pico-8 play session: hold → + tap 🅾, after a click and taps of 🅾, ❎, 🅾+❎, 🅾 in the second before t = 0

[t = 1 s] hold → ~1s, tap 🅾 ~2×
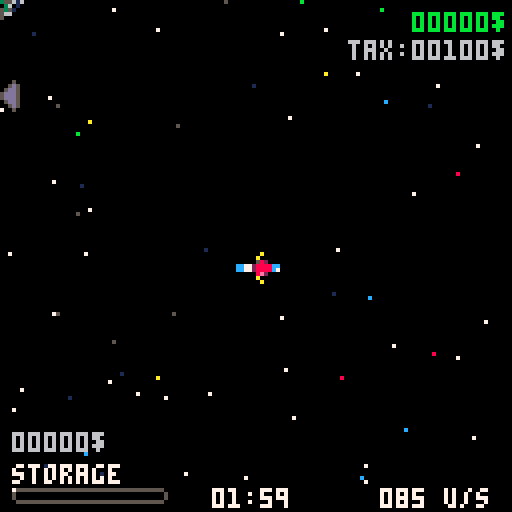
[t = 2 s] hold → ~2s, tap 🅾 ~4×
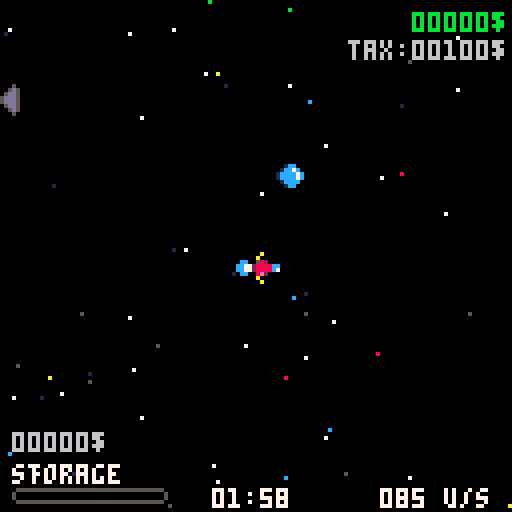
[t = 4 s] hold → ~4s, tap 🅾 ~7×
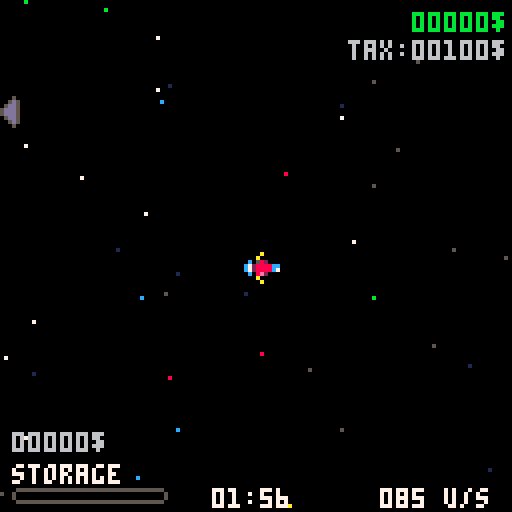
[t = 6 s] hold → ~6s, tap 🅾 ~10×
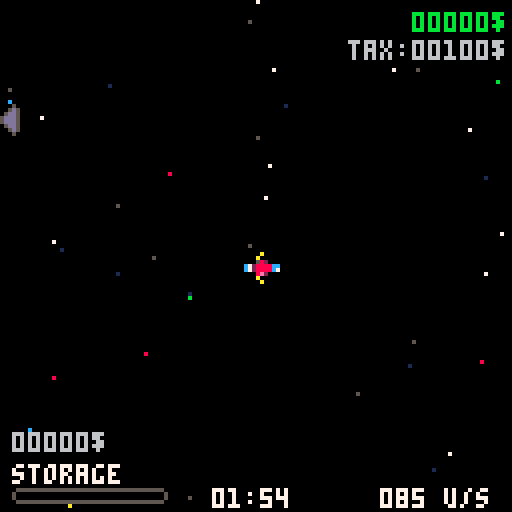

pico-8 cartridge
version 42
__lua__
//init
 
function _init()
 //init objects
 iply()
 ispace()
 iscraps()
 //tmp stuff
-- highscrapvlu=scraps[1]
-- highscraptier=scraps[2]
 
 //tick counter
	t=0
	
	//stars and scraps base speed 
	basespdcf=0.04

 //stage info
 stage=1
 fadeinit=true
 fadedir="left"
 imptax=100
 
 //gameinfo
 gmstate="init"
 initanim=false
 
end

function iply()
 ply={
		x=63*63, 
		y=63*31,
		inispd=0.2,
		spd=0.2,
		money=0,
		maxmoney=0,
		taxpaid=0,
		mnmade=0,
		maxstorage=5,
		storage=0,
		storagevlu=0,
		onturbo=false,
		spr=1,
		mvm=false,
		tempcore=0
	}
	
	//tempcore
	maxtempcore=6
	
	//no upgrade
	noeng={
		typ=0,
	 name="basic",
	 clr=7,
		turbo=0,
		accdly=1
	}
	
	//tier 1 upgrade
	quantumeng={
	 typ=1,
	 name="quantum",
	 clr=11,
	 turbo=0.5,
	 accdly=120,
	 uplyanim={13,29,45,61,14,30},
	 lplyanim={46,62,15,31,47,63},
	 ulplyanim={112,113,114,115,116,117},
	 dlplyanim={118,119,120,121,122,123}
	}
	
	//tier 2 upgrade
	lseng={
		typ=2,
		name="lightspeed",
	 clr=8,
		turbo=0.75,
		accdly=90,
		uplyanim={80,81,82,83,84,85},
	 lplyanim={86,87,88,89,90,91},
	 ulplyanim={96,97,98,99,100,101},
	 dlplyanim={102,103,104,105,106,107}
	}
	
	//tier 3 upgrade
	ftleng={
	 typ=3,
	 name="ftl",
	 clr=10,
	 turbo=1,
	 accdly=60,
	 uplyanim={13,81,19,61,84,22},
	 lplyanim={46,87,25,31,90,28},
	 ulplyanim={112,97,35,115,100,38},
	 dlplyanim={118,103,41,121,106,44}
	}
	
 engine=noeng
	
	uplyanim={17,18,19,20,21,22}
	lplyanim={23,24,25,26,27,28}
	ulplyanim={33,34,35,36,37,38}
	dlplyanim={39,40,41,42,43,44}
	
	plyanim={
	 x=ply.x,
	 y=ply.y+8,
	 spr=uplyanim,
	 xflip=false,
	 yflip=false,
	 shockwave=false,
	}
	
	shockwaves={}
	explosions={}
	shockwaveclr={8,10,11,12,14}
	
	//turbo shakecam
	shakedly=100
	shaketimer=0
	shakestrength=2
	
	camxoffset=0
	camyoffset=0
	
	//ship deceleration
	dcldly=60
	dclpercentage=0.09
	dcltimer=0
	
	//fictional pos
	xpos=ply.x
	ypos=ply.y
	
	//deny scrap pickup
	denydly=40
	denytimer=denydly
	denyclr={8,8,8,8,8}
	
	//money blink timer
	mnblinkdly=100
	mnblinktimer=0
	stvlublinkdly=100
	stvlublinktimer=0
	
 music(0)
end

function ispace()
 stars={}
 planets={}
 
 //space station
 station={
  x=ply.x-127+rnd(4000)-2000,
 	y=ply.y-127+rnd(4000)-2000,
 	spr=136,
 	spd=5,
 	rate=0
 }
 
 wypt={
  x=ply.x-5,
  y=ply.y-5,
		exs=false,
	 spr=57 
 }
 
 //planet
 for i=0,2 do
  xflip=rnd(2)-1
  yflip=rnd(2)-1
  xflip=(xflip>0) and true or false
  yflip=(yflip>0) and true or false
 	planet={
 	 x=ply.x-127+rnd(2000)-1000,
 	 y=ply.y-127+rnd(2000)-1000,
 	 xflip=xflip,
 	 yflip=yflip,
 		spr=76+i*64,
 		spd=5,
 		rate=1+flr(rnd(25))
 	}
 	add(planets,planet)
 end
 
 //stars
	for i=0,100 do
		star={
		 x=ply.x-127+rnd(255),
		 y=ply.y-127+rnd(255),
		 spd=2.6,
		 clr=7,
	 }
	 add(stars,star)
	end
	for i=0,75 do
		star={
		 x=ply.x-127+rnd(255),
		 y=ply.y-127+rnd(255),
		 spd=10,
		 clr=5,
	 }
	 add(stars,star)
	end
	for i=0,50 do
		star={
		 x=ply.x-127+rnd(255),
		 y=ply.y-127+rnd(255),
		 spd=0.5,
		 clr=1,
	 }
	 add(stars,star)
	end
	for i=0,5 do
		star={
		 x=ply.x-127+rnd(255),
		 y=ply.y-127+rnd(255),
		 spd=1,
		 clr=8,
	 }
	 add(stars,star)
	end
	for i=0,10 do
		star={
		 x=ply.x-127+rnd(255),
		 y=ply.y-127+rnd(255),
		 spd=1.6,
		 clr=11,
	 }
	 add(stars,star)
	end
	for i=0,10 do
		star={
		 x=ply.x-127+rnd(255),
		 y=ply.y-127+rnd(255),
		 spd=1.3,
		 clr=12,
	 }
	 add(stars,star)
	end
	for i=0,10 do
		star={
		 x=ply.x-127+rnd(255),
		 y=ply.y-127+rnd(255),
		 spd=1.9,
		 clr=10,
	 }
	 add(stars,star)
	end
end

function iscraps()

	pickupdly=240
	pickuptimer=0
	
	spwanscrapdly=5*60
	spawnscraptimer=0
	maxscraps=7
 scraps={}
 scraptypes={
 	"broken wing",
 	"carburator",
 	"photon absorber",
 	"quantum orb",
 	"alien adapter",
 	"laser weapon",
 	"battery cable",
 	"microprocessor"
 }
 
 for i=0,maxscraps do
 	spawnscrap()
 end
end
-->8
//update

function _update60()
 t+=1
 //title screen
 if gmstate=="init" then
  mv(stars,basespdcf)
  resetelem(stars,160,255)
 	if btnp(❎) then
 	 sfx(29)
 		gmstate="level"
-- 		music(0)
		end
 end
 //level
 if gmstate=="level" then
		mvply()
		turboply()
		mv(stars,basespdcf)
		mv(scraps,basespdcf)
		mv(planets,basespdcf)
		mv({station},basespdcf)
		mvshockwave()
		mvexplosion()
		resetelem(stars,150,255)
		resetelem(scraps,1000,375)
		resetelem(planets,2000,1000)
		resetelem({station},4000,2000)
		pickup()
		sellscraps()
		waypoint()
		timer()
	end
	
	if gmstate=="fade" then
	 camxoffset=0
	 camyoffset=0
	 if ttmp==nil then
	  ttmp=t
  end
		if t-ttmp>5 and fadeinit==true then
		 gmstate=nxtstate
			ttmp=nil
		end
	end
	
	//stage complete
	if gmstate=="stcmpl" then
	 if stcmplprint and btnp(❎) then
	  tmpt=t
	  goshop=true
 	 setstage()
		 ispace()
		 iscraps()
 		stcmplprint=false
 		fktotal=nil
  end
  if tmpt!=nil and t-tmpt==1 and goshop then
		 tmpt=nil
		 goshop=false
			gmstate="shop"
		end
	end
	
	//game over
	if gmstate=="gmover" then
		if gmoverprint and btnp(❎) then
		 iply()
 	 ispace()
 	 iscraps()
 	 resetstage()
			tmpt=nil
			gmoverprint=false
			fktotal=nil
			gmstate="init"
		end
	end
	
	//shop
	if gmstate=="shop" then
	
	 //init shop
	 if shopset==nil then
	  shopset=true
	 	setshop()
	 	
	 	menu={
		 typ="main",
		 choice=1,
		 maxchoice=3,
		 choicenames={"buy","sell","next stage"}
		}
  end

		//move cursor
		if btnp(⬇️) then
			if menu.choice<menu.maxchoice then
			 sfx(23)
				menu.choice+=1
			end
		end
		if btnp(⬆️) then
			if menu.choice>1 then
			 sfx(23)
				menu.choice-=1
			end
		end
		
		//navigate menus
		if btnp(❎) then
		 
		 //navigate main menu
			if menu.typ=="main" then
			 
			 //buy
				if menu.choice==1 then
					menu={
					 typ="buy",
					 choice=1,
					 maxchoice=buymaxchoice,
					 choicenames=buychoicenames
					}
				 sfx(23)
				 
				//sell
				elseif menu.choice==2 then
					if ply.storagevlu>0 then				
						sellscraps()
					else
						sfx(27)
					end
					
				//next stage
				elseif menu.choice==3 then
				 shopset=nil
					gmstate="level"
					sfx(29)
				end
				
			//navigate buy menu
			elseif menu.typ=="buy" then
			
			 //buy storage
				if menu.choice==1 then
					if ply.money>=shop.storageprice then
					 sfx(18)
						ply.money-=shop.storageprice
						ply.maxstorage+=1
					else
						sfx(27)
					end
					mnblinktimer=mnblinkdly
					
				//buy temporal core or engine
				elseif menu.choice==2 then
					if ply.tempcore<maxtempcore then
					 if ply.money>=shop.tempcoreprice then
							sfx(18)
							ply.money-=shop.tempcoreprice
							ply.tempcore+=1
							if ply.tempcore==maxtempcore then
								menu.maxchoice-=1
								buymaxchoice-=1
								menu.choice-=1
								if engine==ftleng then
									buychoicenames={"storage"}
									menu.choicenames={"storage"}
								else
									buychoicenames={"storage",shop.eng.name.." engine"}
									menu.choicenames={"storage",shop.eng.name.." engine"}
								end
							end
						end
					elseif ply.money>=shop.engprice then
					 sfx(18)
						ply.money-=shop.engprice
						engine=shop.eng
						menu.maxchoice-=1
						buymaxchoice-=1
						menu.choice-=1
						if ply.tempcore==maxtempcore then
							buychoicenames={"storage"}
							menu.choicenames={"storage"}
						else
							buychoicenames={"storage","temporal core"}
							menu.choicenames={"storage","temporal core"}
						end
					else
						sfx(27)
					end
					mnblinktimer=mnblinkdly
				//buy engine
				elseif menu.choice==3 then
					if ply.money>=shop.engprice then
					 sfx(18)
						ply.money-=shop.engprice
						engine=shop.eng
						menu.maxchoice-=1
						buymaxchoice-=1
						menu.choice-=1
						if ply.tempcore==maxtempcore then
							buychoicenames={"storage"}
							menu.choicenames={"storage"}
						else
							buychoicenames={"storage","temporal core"}
							menu.choicenames={"storage","temporal core"}
						end
					else
						sfx(27)
					end
					mnblinktimer=mnblinkdly
					
				end
			end
		end
		if btnp(🅾️) then
		 sfx(23)
			menu={
		 	typ="main",
		 	choice=1,
		 	maxchoice=3,
		 	choicenames={"buy","sell","next stage"}
		 }
		end
		shopblink()
	end
end

function mvply()
	if btn(⬅️) or btn(➡️) or btn(⬆️) or btn(⬇️) then
		ply.mvm=true
		dcltimer=dcldly
		if ply.onturbo then
			if ply.shockwave then
				newshockwave()
			end
			if ply.explosion then
				newexplosion()
			end
			if shaketimer>0 then
				shake()
				shaketimer-=1
			else
				camxoffset=0
				camyoffset=0
			end
		end
	else
		ply.mvm=false
		camxoffset=0
		camyoffset=0
	end
	if dcltimer>0 then
		dcltimer-=(dclpercentage*dcltimer)
	end
	
	if btn(⬅️) and not btn(⬆️) and not btn(⬇️) then
		xpos-=scrap.spd*ply.spd
		ply.spr=3
		plyanim.spr=lplyanim
		plyanim.x=ply.x+8
		plyanim.y=ply.y
		plyanim.xflip=false
		plyanim.yflip=false
	end
	if btn(➡️) and not btn(⬆️) and not btn(⬇️) then
		xpos+=scrap.spd*ply.spd
		ply.spr=7
		plyanim.spr=lplyanim
		plyanim.x=ply.x-8
		plyanim.y=ply.y
		plyanim.xflip=true
		plyanim.yflip=false
	end
	if btn(⬆️) and not btn(➡️) and not btn(⬅️) then
		ypos-=scrap.spd*ply.spd
		ply.spr=1
		plyanim.spr=uplyanim
		plyanim.x=ply.x
		plyanim.y=ply.y+8
		plyanim.xflip=false
		plyanim.yflip=false
	end
	if btn(⬇️) and not btn(➡️) and not btn(⬅️) then
		ypos+=scrap.spd*ply.spd
		ply.spr=5
		plyanim.spr=uplyanim
		plyanim.x=ply.x
		plyanim.y=ply.y-7
		plyanim.xflip=false
		plyanim.yflip=true
	end
	if btn(⬆️) and btn(⬅️) then
		xpos-=scrap.spd*ply.spd
		ypos-=scrap.spd*ply.spd
		ply.spr=2
		plyanim.spr=ulplyanim
		plyanim.x=ply.x+7
		plyanim.y=ply.y+7
		plyanim.xflip=false
		plyanim.yflip=false
	end
	if btn(⬇️) and btn(⬅️) then
		xpos-=scrap.spd*ply.spd
		ypos+=scrap.spd*ply.spd
		ply.spr=4
		plyanim.spr=dlplyanim
		plyanim.x=ply.x+7
		plyanim.y=ply.y-7
		plyanim.xflip=false
		plyanim.yflip=false
	end
	if btn(⬇️) and btn(➡️) then
		xpos+=scrap.spd*ply.spd
		ypos+=scrap.spd*ply.spd
		ply.spr=6
		plyanim.spr=dlplyanim
		plyanim.x=ply.x-7
		plyanim.y=ply.y-7
		plyanim.xflip=true
		plyanim.yflip=false
	end
	if btn(⬆️) and btn(➡️) then
		xpos+=scrap.spd*ply.spd
		ypos-=scrap.spd*ply.spd
		ply.spr=8
		plyanim.spr=ulplyanim
		plyanim.x=ply.x-7
		plyanim.y=ply.y+7
		plyanim.xflip=true
		plyanim.yflip=false
	end
end

function mv(coll,cf)
	staticmv(coll,cf)
	dynamicmv(coll)
	
	//deceleration
	if dcltimer>0 and not ply.mvm then
		staticmv(coll,dcltimer/250)
	end
end

function staticmv(coll,cf)
	if ply.spr==1 then
		for el in all(coll) do
			el.y+=el.spd*cf
		end
	elseif ply.spr==2 then
		for el in all(coll) do
			el.x+=el.spd*cf
			el.y+=el.spd*cf
		end
	elseif ply.spr==3 then
		for el in all(coll) do
			el.x+=el.spd*cf
		end
	elseif ply.spr==4 then
		for el in all(coll) do
			el.x+=el.spd*cf
		 el.y-=el.spd*cf
		end
	elseif ply.spr==5 then
		for el in all(coll) do
			el.y-=el.spd*cf
		end
	elseif ply.spr==6 then
		for el in all(coll) do
		 el.x-=el.spd*cf
			el.y-=el.spd*cf
		end
	elseif ply.spr==7 then
	 for el in all(coll) do
			el.x-=el.spd*cf
		end
	elseif ply.spr==8 then
		for el in all(coll) do
			el.x-=el.spd*cf
			el.y+=el.spd*cf
		end
	end
end

function dynamicmv(coll)
 if btn(⬅️) and not btn(⬆️) and not btn(⬇️) then
		for elem in all(coll) do
			elem.x+=elem.spd*ply.spd
		end
	end
	if btn(➡️) and not btn(⬆️) and not btn(⬇️) then
		for elem in all(coll) do
			elem.x-=elem.spd*ply.spd
		end
	end
	if btn(⬆️) and not btn(➡️) and not btn(⬅️) then
		for elem in all(coll) do
			elem.y+=elem.spd*ply.spd
		end
	end
	if btn(⬇️) and not btn(➡️) and not btn(⬅️) then
		for elem in all(coll) do
			elem.y-=elem.spd*ply.spd
		end
	end
	if btn(⬆️) and btn(⬅️) then
	 for elem in all(coll) do
			elem.x+=elem.spd*ply.spd
			elem.y+=elem.spd*ply.spd
		end
	end
	if btn(⬇️) and btn(⬅️) then
	 for elem in all(coll) do
			elem.x+=elem.spd*ply.spd
			elem.y-=elem.spd*ply.spd
		end
	end
	if btn(⬇️) and btn(➡️) then
	 for elem in all(coll) do
			elem.x-=elem.spd*ply.spd
			elem.y-=elem.spd*ply.spd
		end
	end
	if btn(⬆️) and btn(➡️) then
	 for elem in all(coll) do
			elem.x-=elem.spd*ply.spd
			elem.y+=elem.spd*ply.spd
		end
	end
end

function resetelem(coll,deldist,newdist)
	for elem in all(coll) do
		if abs(elem.x-ply.x)>deldist or abs(elem.y-ply.y)>deldist then
		 local newx=ply.x
		 local newy=ply.y
		 repeat
    newx=ply.x-127+rnd(newdist*2)-newdist
    newy=ply.y-127+rnd(newdist*2)-newdist
   until abs(newx-ply.x)>63 or abs(newy-ply.y)>63
			elem.x=newx
			elem.y=newy
		end
	end
end

function spawnscrap()
	if #scraps>=maxscraps then
 	return
 end
 local x
 local y
 repeat
  x=ply.x+rnd(750)-375
  y=ply.y+rnd(750)-375
 until abs(x-ply.x)>63 or abs(y-ply.y)>63
	//tier probabilities
	tier=flr(rnd(101))
	if tier<60 then
		tier="common"
		rtier=1
	elseif tier<85 then
		tier="rare"
		rtier=2
	elseif tier<95 then
		tier="epic"
		rtier=3
	elseif tier<100 then
		tier="legendary"
		rtier=4
	elseif tier==100 then
		tier="mythic"
		rtier=5
	end
	scrap={
		x=x,
		y=y,
		spd=5,
		typ=scraptypes[flr(rnd(#scraptypes))+1],
		tier=tier,
		rtier=rtier
	}
	
	//type stuff
	if scrap.typ=="broken wing" then
		scrap.spr=10
		scrap.value=3
	elseif scrap.typ=="carburator" then
		scrap.spr=11
		scrap.value=5
	elseif scrap.typ=="photon absorber" then
		scrap.spr=12
		scrap.value=10
	elseif scrap.typ=="quantum orb" then
		scrap.spr=13
		scrap.value=30
	elseif scrap.typ=="alien adapter" then
		scrap.spr=14
		scrap.value=35
	elseif scrap.typ=="laser weapon" then
		scrap.spr=15
		scrap.value=20
	elseif scrap.typ=="battery cable" then
		scrap.spr=29
		scrap.value=7
	elseif scrap.typ=="microprocessor" then
		scrap.spr=30
		scrap.value=25
	end
	
	//tier stuff
	if scrap.tier=="common" then
		scrap.clr=6
	elseif scrap.tier=="rare" then
		scrap.value=flr(scrap.value*2)
		scrap.clr=12
	elseif scrap.tier=="epic" then
		scrap.value=flr(scrap.value*4)
		scrap.clr=8
	elseif scrap.tier=="legendary" then
		scrap.value=flr(scrap.value*10)
		scrap.clr=9
	elseif scrap.tier=="mythic" then
		scrap.value=flr(scrap.value*50)
		scrap.clr=10
	end
	add(scraps,scrap)
end

function turboply()
	if engine.typ!=0 and btn(🅾️) and (btn(⬆️) or btn(⬅️) or btn(➡️) or btn(⬇️)) then
	 if acctimer<engine.accdly then
	 	acctimer+=1
  end
  if acctimer==1 then
  	sfx(1)
  end
	else
		ply.spd=ply.inispd
		ply.onturbo=false
		acctimer=0
	end
	if acctimer==engine.accdly then
	 if engine.typ>=2 then
			ply.shockwave=true
		end
		ply.explosion=true
	 acctimer+=1
		ply.spd=engine.turbo
		ply.onturbo=true
		shaketimer=shakedly
		sfx(0)
	end
end

function newshockwave()
	for i=0,2 do
		shockwave={
		x=ply.x,
		y=ply.y,
		rad=i*0,
		clr=7
		}
		add(shockwaves,shockwave)
	end
	ply.shockwave=false
end

function newexplosion()
	for i=0,3+rnd(4) do
		local x=ply.x
		local y=ply.y
	 if ply.spr==1 then
	 	x+=4
	 	y+=8
  elseif ply.spr==2 then
  	x+=8
	 	y+=8
  elseif ply.spr==3 then
  	x+=8
	 	y+=4
  elseif ply.spr==4 then
  	x+=8
  elseif ply.spr==5 then
  	x+=4
  elseif ply.spr==6 then
  	//nothing
  elseif ply.spr==7 then
  	y+=4
  elseif ply.spr==8 then
  	y+=8
  end
		explosion={
		 x=x,
		 y=y,
		 rad=5+rnd(3),
		 spd=5+rnd(3),
		 age=0+rnd(3),
		 clr=7
		}
		add(explosions,explosion)
	end
	ply.explosion=false
end

function mvshockwave()
	for shockwave in all(shockwaves) do
		shockwave.rad+=5
		shockwave.clr=shockwaveclr[t%5+1]
		if shockwave.rad>100 then
			del(shockwaves,shockwave)
		end
	end
end

function mvexplosion()
	for expl in all(explosions) do
		expl.age+=1
		expl.rad-=1
		if expl.age>5 then
			expl.clr=10
		end
		if expl.age>10 then
			expl.clr=9
		end
		if expl.age>15 then
			expl.clr=8
		end
		if expl.age>20 then
			expl.clr=1
		end
		if expl.age>25 then
			del(explosions,expl)
		end
	end
end

function shake()
	camxoffset=rnd(2*shakestrength)-shakestrength
	camyoffset=rnd(2*shakestrength)-shakestrength
end

function collides(a,b)
	local a_x1=a.x
	local a_y1=a.y
	local a_x2=a.x+7
	local a_y2=a.y+7
	
	local b_x1=b.x
	local b_y1=b.y
	local b_x2=b.x+7
	local b_y2=b.y+7
	
	if a_y1>b_y2 then return false end
	if b_y1>a_y2 then return false end
	if a_x1>b_x2 then return false end
	if b_x1>a_x2 then return false end
	
	return true
end

function pickup()
	for scrap in all(scraps) do
		if collides(ply,scrap) then
		 if ply.storage<ply.maxstorage then
		 	pickupsfx(scrap.tier)
		 	stvlublinktimer=stvlublinkdly
		 	ply.storage+=1
			 ply.storagevlu+=scrap.value
			 pickuptimer=pickupdly
			 
			 //for stats
			 if highscrapvlu==nil then
			 	highscrapvlu=scrap
    elseif scrap.value>highscrapvlu.value then
    	highscrapvlu=scrap
    end
			 if highscraptier==nil then
			 	highscraptier=scrap
    elseif scrap.rtier>highscraptier.rtier then
    	highscraptier=scrap
    end
    if runhighscrapvlu==nil then
    	runhighscrapvlu=scrap
    elseif scrap.value>runhighscrapvlu.value then
    	runhighscrapvlu=scrap
    end
    if runhighscraptier==nil then
    	runhighscraptier=scrap
    elseif scrap.rtier>runhighscraptier.rtier then
    	runhighscraptier=scrap
    end
			 
			 displayscrap={
				typ=scrap.typ,
				tier=scrap.tier,
				clr=scrap.clr,
				value=scrap.value
			 }
			 
				del(scraps,scrap)
				spawnscrap()
   else
   	if denytimer==denydly then
   		sfx(17)
   		denytimer=0
   		denyclr={6,7,8,8,8}
				end
   end
		end
	end
	if denytimer<denydly then
 	denytimer+=1
 end
 if denytimer==denydly then
 	denyclr={8,8,8,8,8}
 end
end

function pickupsfx(tier)
	if tier=="common" then
		sfx(2)
	elseif tier=="rare" then
		sfx(3)
	elseif tier=="epic" then
		sfx(4)
	elseif tier=="legendary" then
		sfx(5)
	elseif tier=="mythic" then
		sfx(6)
	end
end

function shopnear()
 if gmstate=="shop" then
 	return shop
 end
	for plt in all(planets) do
	 pltx=plt.x+16
	 plty=plt.y+16
	 if abs(pltx-ply.x)<30 and abs(plty-ply.y)<30 then
	 	return plt
	 end
	end
	stax=station.x+16
	stay=station.y+16
	if abs(stax-ply.x)<30 and abs(stay-ply.y)<30 then 
		return station
	end
	return false
end

function sellscraps()
	if shopnear()!=false and btn(❎) and ply.storagevlu!=0 then
	 mnblinktimer=mnblinkdly
	 rate=shopnear().rate
	 ply.money+=flr(ply.storagevlu+ply.storagevlu*rate/100)
	 ply.maxmoney+=flr(ply.storagevlu+ply.storagevlu*rate/100)
	 ply.mnmade+=flr(ply.storagevlu+ply.storagevlu*rate/100)
	 ply.storage=0
	 ply.storagevlu=0
	 sfx(18)
	end
	if mnblinktimer>0 then
		mnblinktimer-=1
	end
	if stvlublinktimer>0 then
		stvlublinktimer-=1
	end
end

//eve's waypoint formula <3
function waypoint()
  stax=station.x+16
  stay=station.y+16
  dtx=flr(stax-ply.x)
  dty=flr(stay-ply.y)
  if abs(dtx)>75 or abs(dty)>75 then 
   wypt.exs=true
   if abs(dtx)>abs(dty) then
   	if dtx>0 then
   	 //right
   	 wypt.spr=56
   	 wyptoffset=max(-63,58/dtx*dty)
   	 wyptoffset=min(58,wyptoffset)
   		wypt.x=ply.x+58
   		wypt.y=ply.y+wyptoffset
				else
				 //left
				 wypt.spr=54
				 wyptoffset=max(-58,58/dtx*dty)
   	 wyptoffset=min(63,wyptoffset)
					wypt.x=ply.x-65
   		wypt.y=ply.y-wyptoffset
				end
   else
   	if dty>0 then
   	 //down
   	 wypt.spr=55
   	 wyptoffset=max(-63,58/dty*dtx)
   	 wyptoffset=min(58,wyptoffset)
   	 wypt.x=ply.x+wyptoffset
   		wypt.y=ply.y+58
				else
				 //up
				 wypt.spr=53
				 wyptoffset=max(-58,58/dty*dtx)
   	 wyptoffset=min(63,wyptoffset)
				 wypt.x=ply.x-wyptoffset
					wypt.y=ply.y-65
				end
   end
  else
  	wypt.exs=false
  end
end

function setstage()
	ply.spr=1
	ply.mnmade=0
	ply.money-=imptax
	ply.taxpaid+=imptax
	stage+=1
	maxscraps+=1
	imptax+=100
	highscrapvlu=nil
	highscraptier=nil
end

function resetstage()
	stage=1
	imptax=100
	highscrapvlu=nil
	highscraptier=nil
end

function timer()
 if lvltimer==nil then
 	lvltimer=7260+(ply.tempcore*60*10)
--		lvltimer=100
 end
 if lvltimer>0 then
 	lvltimer-=1
 	for i=2,6 do
 		if lvltimer==60*i then
 			sfx(23)
			end
		end
 end
 if lvltimer==55 then
  music(-1)
  sfx(24)
 	lvltimer=nil
 	if ply.money>=imptax then
	 	nxtstate="stcmpl"
  else
  	nxtstate="gmover"
  end
 	gmstate="fade"
 end
end

function setshop()
 shop={
	 rate=1+flr(rnd(25)),
	 eng=nxteng,
	 engprice=nxtengprice,
	 storageprice=50+flr(rnd(50)),
	 tempcoreprice=50+flr(rnd(200))
	}
 
 //sets shop buyable engine
 if ply.tempcore==maxtempcore then
 	buymaxchoice=2
 else 
 	buymaxchoice=3
 end

 if engine==noeng then
 	shop.eng=quantumeng
 	shop.engprice=200+flr(rnd(100))
 	if ply.tempcore==maxtempcore then
 		buychoicenames={"storage ",shop.eng.name.." engine"}
		else
			buychoicenames={"storage ","temporal core",shop.eng.name.." engine"}
		end
 elseif engine==quantumeng then
 	shop.eng=lseng
 	shop.engprice=200+flr(rnd(200))
 	if ply.tempcore==maxtempcore then
 		buychoicenames={"storage ",shop.eng.name.." engine"}
		else
			buychoicenames={"storage ","temporal core",shop.eng.name.." engine"}
		end
 elseif engine==lseng then
 	shop.eng=ftleng
 	shop.engprice=200+flr(rnd(300))
 	if ply.tempcore==maxtempcore then
 		buychoicenames={"storage ",shop.eng.name.." engine"}
		else
			buychoicenames={"storage ","temporal core",shop.eng.name.." engine"}
		end
 elseif engine==ftleng then
 	shop.eng=nil
 	if ply.tempcore==maxtempcore then
 		buychoicenames={"storage "}
 		buymaxchoice=1
		else
			buychoicenames={"storage ","temporal core"}
			buymaxchoice=2
		end
 end
end

function shopblink()
	if mnblinktimer>0 then
		mnblinktimer-=1
	end
	if stvlublinktimer>0 then
		stvlublinktimer-=1
	end
end
-->8
//draw

function _draw()
 if gmstate=="init" then
 	cls(0)
 	camera(ply.x-63+camxoffset,ply.y-63-camyoffset)
 	
 	// stars
		for star in all(stars) do 
			pset(star.x,star.y,star.clr)
		end
		
		//title
		spr(128,ply.x-31,ply.y-40,8,4)
		pressclr={5,6,7,7,7,7,7,7}
		print("press ❎ to start a new run",ply.x-53,ply.y+30,pressclr[flr(t/4)%6+1])
 	
 elseif gmstate=="level" then
 	cls()
		camera(ply.x-63+camxoffset,ply.y-63-camyoffset)
		
		//tmp stuff
--		print(turboprc(),ply.x-10,ply.y-10)
		
		// stars
		for star in all(stars) do 
			pset(star.x,star.y,star.clr)
		end
		
		// planets, station and waypoint
		for plt in all(planets) do
			spr(plt.spr,plt.x,plt.y,4,4,plt.xflip,plt.yflip)
		end
		
		spr(station.spr,station.x,station.y,4,4)
		
		if wypt.exs then
			spr(wypt.spr,wypt.x,wypt.y)
		end
		
		// shockwaves
		for shockwave in all(shockwaves) do
			circ(shockwave.x,shockwave.y,shockwave.rad,shockwave.clr)
		end
		
		// explosions
		for expl in all(explosions) do
			circfill(expl.x,expl.y,expl.rad,expl.clr)
		end
		
		// scraps
		for scrap in all(scraps) do
			spr(scrap.spr,scrap.x,scrap.y)
		end
		
		// player
		spr(ply.spr,ply.x,ply.y)
		if ply.mvm then
		 if ply.onturbo then
		 	if engine==quantumeng then
		 		pal(12,11)
				elseif engine==lseng then
				 pal(12,8)
				elseif engine==ftleng then
					pal(12,10)
				end
   end
			spr(plyanim.spr[flr(t/1.4)%6+1],plyanim.x,plyanim.y,1,1,plyanim.xflip,plyanim.yflip)
			pal()
		end
		
		//money
		money=fmtmoney(ply.money)
		tax=fmtmoney(imptax)
		moneyclr={11,11,11,11,11,11,11,11}
		if mnblinktimer>0 then
			moneyclr={6,7,11,11,11,11,11,11}
		end
		print(money,ply.x+40,ply.y-60,moneyclr[flr(t/4)%6+1])
		print("tax:"..tax,ply.x+24,ply.y-53,6)
		stvlu=fmtmoney(ply.storagevlu)
		stvluclr={6,6,6,6,6,6,6,6}
		if stvlublinktimer>0 then
			stvluclr={7,5,6,6,6,6,6,6}
		end
		if shopnear()!=false and shopnear().rate>1 and ply.storagevlu>0 then
		 rateclr={7,5,6,6,6,6,6,6}
		 ratestvlu=fmtmoney(ply.storagevlu+ply.storagevlu*shopnear().rate/100)
			print(stvlu.." -> "..ratestvlu,ply.x-60,ply.y+45,rateclr[flr(t/4)%6+1])
		else
		 print(stvlu,ply.x-60,ply.y+45,stvluclr[flr(t/4)%6+1])
		end
		printpickup()
		
		//selling ui
		if shopnear()!=false then
			if ply.storagevlu>0 then
				sellclr={5,6,7,7,7,7,7,7}
			 print("press ❎ to sell",ply.x-29,ply.y-15,sellclr[flr(t/4)%6+1])
			end
			if shopnear().rate>0 then
			 pickuptimer=0
				print("planet rate: "..shopnear().rate.."%",ply.x-60,ply.y-60,7)
			end
		end
	
		// storage ui
	 if ply.storage==ply.maxstorage then
	 	print("full",ply.x-60,ply.y+53,denyclr[flr(t/2)%3+1])
	 else
	 	print("storage",ply.x-60,ply.y+53,7)
	 end
	 if storageprc()==0 then
	 	stclr=7
	 elseif storageprc()==50 then
	 	stclr=10
	 elseif storageprc()==75 then
	 	stclr=9
	 elseif storageprc()==100 then
	 	stclr=8
	 end
	 stcf=flr(36*storageprc()/100)
	 x1=ply.x-60+1
		y1=ply.y+57+3
		x2=ply.x-60+1+stcf
		y2=ply.y+57+4
	 spr(48,ply.x-60,ply.y+57,5,1)
	 if stcf!=0 then
			rectfill(x1,y1,x2,y2,stclr)
		end
		
		// turbo ui
  engineclr=7
  if ply.onturbo then
   engineclr=engine.clr
  end
  
  //charge bar name
  	
  if engine==quantumeng then
 		print(engine.name,ply.x+32,ply.y+53,engineclr)
		elseif engine==lseng then
			print(engine.name,ply.x+20,ply.y+53,engineclr)
		elseif engine==ftleng then
			print(engine.name,ply.x+48,ply.y+53,engineclr)
		end
		
		//charge bar qt and color
		
		if engine!=noeng then
			turboclr={7,7,7,7,7,7,7}
			if turboprc()>=25 then
				turboclr={10,10,10,10,10,10,10}
			end
			if turboprc()>=50 then
				turboclr={9,9,9,9,9,9,9}
			end
			if turboprc()>=75 then
				turboclr={8,8,8,8,8,8,8}
			end
			if turboprc()>=100 then
			 if engine==quantumeng then
			 	turboclr={13,12,11,3,2,1}
	   elseif engine==lseng then
	   	turboclr={8,9,10,4,2,14}
	   elseif engine==ftleng then
	   	turboclr={8,9,10,11,12,13,14}
	   end
			end
			lscf=flr(36*turboprc()/100)
			x1=ply.x+20+1
			y1=ply.y+57+3
			x2=ply.x+20+1+lscf
			y2=ply.y+57+4
			spr(48,ply.x+20,ply.y+57,5,1)
			if lscf!=0 then
				rectfill(x1,y1,x2,y2,turboclr[t%7+1])
			end
		end
	
		//speed ui
		if ply.mvm then
			if ply.onturbo then
				if engine==quantumeng then
					fmtspd="150 u/s"
				elseif engine==lseng then
					fmtspd="300 u/s"
				elseif engine==ftleng then
				 spr(9,ply.x+37,ply.y+45)
					fmtspd="    u/s"
				end
			else
				fmtspd="085 u/s"
			end
		else
			fmtspd="001 u/s"
		end
		if engine!=noeng then
			print(fmtspd,ply.x+32,ply.y+45,7)
		else
			print(fmtspd,ply.x+32,ply.y+59,7)
		end

 	
 	//level timer ui
 	if lvltimer!=nil then
 		lvltimerclr=7
 	if lvltimer<=360 then
 		lvltimerclr=8
			end
	 	print(fmttimer(lvltimer),ply.x-10,ply.y+59,lvltimerclr)
		end
 	
 //fade
 elseif gmstate=="fade" then
  fade()
  
 //stage completed
 elseif gmstate=="stcmpl" then
  cls()
  local ltnc=15
 	if tmpt==nil then
 		tmpt=t
		end
		if t-tmpt==ltnc*2 then
			sfx(19)
		end
		if t-tmpt>=ltnc*2 then
		 rectfill(ply.x-60-1,ply.y-60-1,ply.x+60+1,ply.y+60+1,12)
		 rectfill(ply.x-60,ply.y-60,ply.x+60,ply.y+60,1)
		 print("stage "..stage.." completed!",ply.x-33,ply.y-55,7)
		 rectfill(ply.x-33,ply.y-48,ply.x+36,ply.y-48)
		end
		if t-tmpt==ltnc*10 or t-tmpt==ltnc*12 or t-tmpt==ltnc*14 or t-tmpt==ltnc*16 then
			sfx(20)
		end
		if t-tmpt>=ltnc*10 then
			print("most valuable scrap found:",ply.x-55,ply.y-35,7)
			if highscrapvlu!=nil then
		 	print(highscrapvlu.tier.." "..highscrapvlu.typ.." "..highscrapvlu.value.."$",ply.x-55,ply.y-25,highscrapvlu.clr)
   else
   	print("none",ply.x-55,ply.y-25,7)
   end
			
		end
		if t-tmpt>=ltnc*12 then
			print("shiniest scrap found:",ply.x-55,ply.y-15,7)
			if highscraptier!=nil then
				print(highscraptier.tier.." "..highscraptier.typ.." "..highscraptier.value.."$",ply.x-55,ply.y-5,highscraptier.clr)
			else
				print("none",ply.x-55,ply.y-5,7)
			end
		end
		if t-tmpt>=ltnc*14 then
			print("money before tax: "..ply.money.."$",ply.x-55,ply.y+5,7)
		end
		if t-tmpt>=ltnc*16 then
			print("imperial tax: "..imptax.."$",ply.x-55,ply.y+15,7)
		end
		if t-tmpt>=ltnc*18 then
		 if fktotal==nil then
		 	fktotal=ply.money
   end
		 if fktotal>(ply.money-imptax) then
		 	fktotal-=2
		 	sfx(21)
   end
			print("total money: "..fktotal.."$",ply.x-55,ply.y+25,11)
		end
		if fktotal==(ply.money-imptax) then
		 stcmplprint=true
		 pressclr={5,6,7,7,7,7,7,7}
			print("press ❎ to continue",ply.x-39,ply.y+45,pressclr[flr(t/4)%6+1])
		end
		
	//game over
 elseif gmstate=="gmover" then
 	cls()
  local ltnc=15
 	if tmpt==nil then
 		tmpt=t
		end
		if t-tmpt==ltnc*2 then
			sfx(22)
		end
		if t-tmpt>=ltnc*2 then
		 rectfill(ply.x-60-1,ply.y-60-1,ply.x+60+1,ply.y+60+1,8)
		 rectfill(ply.x-60,ply.y-60,ply.x+60,ply.y+60,2)
		 print("game over...",ply.x-21,ply.y-55,7)
		end
		if t-tmpt==ltnc*10 or t-tmpt==ltnc*12 or t-tmpt==ltnc*14 or t-tmpt==ltnc*16 then
			sfx(20)
		end
		if t-tmpt>=ltnc*10 then
			print("most valuable scrap found:",ply.x-55,ply.y-35,7)
			if runhighscrapvlu!=nil then
		 	print(runhighscrapvlu.tier.." "..runhighscrapvlu.typ.." "..runhighscrapvlu.value.."$",ply.x-55,ply.y-25,runhighscrapvlu.clr)
   else
   	print("none",ply.x-55,ply.y-25,7)
   end
			
		end
		if t-tmpt>=ltnc*12 then
			print("best tier scrap found:",ply.x-55,ply.y-15,7)
			if runhighscraptier!=nil then
				print(runhighscraptier.tier.." "..runhighscraptier.typ.." "..runhighscraptier.value.."$",ply.x-55,ply.y-5,runhighscraptier.clr)
			else
				print("none",ply.x-55,ply.y-5,7)
			end
		end
		if t-tmpt>=ltnc*14 then
			print("stage reached: "..stage,ply.x-55,ply.y+5,7)
		end
		if t-tmpt>=ltnc*16 then
			print("total money earned: "..ply.maxmoney.."$",ply.x-55,ply.y+15,7)
		end
		if t-tmpt>=ltnc*18 then
		 if fktotal==nil then
		 	fktotal=0
   end
		 if fktotal<ply.taxpaid then
		 	fktotal+=2
		 	sfx(21)
   end
			print("total taxes paid: "..fktotal.."$",ply.x-55,ply.y+25,8)
		end
		if fktotal==ply.taxpaid then
		 gmoverprint=true
		 pressclr={5,6,7,7,7,7,7,7}
			print("press ❎ to play again",ply.x-43,ply.y+45,pressclr[flr(t/4)%6+1])
		end
		
	//shop
 elseif gmstate=="shop" then
 	cls()
 	alienspr={224,226,228}
 	
 	//alien and desk
 	spr(64,ply.x-32,ply.y-32,8,4)
 	spr(alienspr[flr(t/17)%3+1],ply.x-8,ply.y-27,2,2)
 	
 	//money and info ui
 	money=fmtmoney(ply.money)
		tax=fmtmoney(imptax)
		stvlu=fmtmoney(ply.storagevlu)
		ratestvlu=fmtmoney(ply.storagevlu+ply.storagevlu*shopnear().rate/100)
		moneyclr={11,11,11,11,11,11,11,11}
		stvluclr={6,6,6,6,6,6,6,6}
		if mnblinktimer>0 then
			moneyclr={6,7,11,11,11,11,11,11}
		end
		print(money,ply.x+40,ply.y-60,moneyclr[flr(t/4)%6+1])
		print("tax:"..tax,ply.x+24,ply.y-53,6)
		print("shop rate: "..shop.rate.."%",ply.x-60,ply.y-60,7)
		print(stvlu.." -> "..ratestvlu,ply.x-60,ply.y-53,stvluclr[flr(t/4)%6+1])
		print("storage: "..ply.maxstorage,ply.x-60,ply.y-46)
		print("temporal cores: "..ply.tempcore,ply.x-60,ply.y+52)
		print("current engine: "..engine.name,ply.x-60,ply.y+59)
 	
 	//main menu
 	if menu.typ=="main" then
			for i=1,menu.maxchoice do
			 if i==menu.choice then
			 	itemclr={5,6,7,7,7,7}
		  else
		  	itemclr={7,7,7,7,7,7}
		  end
				rect(ply.x-60,ply.y+i*10+i+1,ply.x+60,ply.y+i*10+10+i,itemclr[flr(t/3)%6+1])
				print(menu.choicenames[i],ply.x-55,ply.y+i*10+3+i)
			end
			
		//buy menu
		elseif menu.typ=="buy" then
		 for i=1,menu.maxchoice do
		  if i==1 then
		  	price=shop.storageprice
    elseif i==2 and ply.tempcore==maxtempcore then
    	price=shop.engprice
    else
    	price=shop.tempcoreprice
    end
    if i==3 then
    	price=shop.engprice
    end
			 if i==menu.choice then
			 	itemclr={5,6,7,7,7,7}
		  else
		  	itemclr={7,7,7,7,7,7}
		  end
				rect(ply.x-60,ply.y+i*10+i+1,ply.x+60,ply.y+i*10+10+i,itemclr[flr(t/3)%6+1])
				print(menu.choicenames[i],ply.x-55,ply.y+i*10+3+i)
				if ply.money>=price then
					priceclr=11
				else
					priceclr=8
				end
				print(fmtmoney(price),ply.x+35,ply.y+i*10+3+i,priceclr)
			end
		end
 end
end

function turboprc()
	return flr(acctimer/engine.accdly*100)
end

function storageprc() 
	return flr(ply.storage/ply.maxstorage*100)
end

--function fmtspd()
--	if ply.mvm then
--		spd=min(300,flr(1+ply.spd*300))
--	else
--		spd=1
--	end
--	spd=tostring(spd)
--	while #spd<3 do
--		spd="0"..spd
--	end
--	return spd.." u/s"
--end

function printpickup()
	if pickuptimer>0 then
	 clr={6,7,displayscrap.clr,displayscrap.clr,displayscrap.clr,displayscrap.clr}
	 pickuptimer-=1
		print(displayscrap.typ,ply.x-60,ply.y-60,clr[flr(t/2)%#clr+1])
  print(displayscrap.tier,ply.x-60,ply.y-50,clr[flr(t/2)%#clr+1])
  print("+"..displayscrap.value.."$",ply.x-60,ply.y-40,clr[flr(t/2)%#clr+1])
	end
end

function fmtmoney(amount)
  local str=tostring(flr(amount))
  while #str<5 do
    str="0"..str
  end
  return str.."$"
end

function fade()
 sqsize=10
	if fadeinit then
		fadex1=ply.x+64
		fadex2=fadex1-sqsize
  fadey1=ply.y-63
  fadey2=fadey1+sqsize
  fadeinit=false
	else
	 rectfill(fadex1,fadey1,fadex2,fadey2,0)
		if fadedir=="left" then
			if fadex2>ply.x-63 then
				fadex1-=sqsize
				fadex2-=sqsize
			elseif fadey2<ply.y+63 then
				fadey1+=sqsize
				fadey2+=sqsize
				fadedir="right"
			else
			 fadeinit=true
			end
		end
		rectfill(fadex1,fadey1,fadex2,fadey2,0)
		if fadedir=="right" then
			if fadex1<=ply.x+63 then
				fadex1+=sqsize
				fadex2+=sqsize
			elseif fadey1<ply.y+63 then
				fadey1+=sqsize
				fadey2+=sqsize
				fadedir="left"
			else 
			 fadeinit=true
			end
		end
	end
end

function fmttimer(tmr)
 //get minutes and seconds
 sec=tmr\60
 minu=sec\60
 sec=sec%60
 
 //to string
 minu=tostring(minu)
 sec=tostring(sec)
 while #minu<2 do
 	minu="0"..minu
 end
 while #sec<2 do
 	sec="0"..sec
 end
 
 //format
 return minu..":"..sec
end
__gfx__
00000000000000000000000000000a00000aa00000022000000aa00000a000000000000007707700000000000000000000000000000000000000000000000000
00000000000c700000000000000000a00000e8200a8885a0028500000a000000000000007007007000000000000000000d0dd0d0001cc000000aa1c000005528
00700700000cc00000c7000000002e8000028880a0e8880a08882000058200000000cc007007007006355616000b0b000c0a902001cc7c00000a400000055000
000770000008800000cc820a07c888820008885a00288200ae88800028888cc0a028c7007007007006036010005c0c501cba982e1cccc7c0b3aaaa3bcb350000
0007700000288200000888ea0cc88882007c820a00088000a028cc0028888c70a58880000770770006535100005151501cba982e1cccc7c000aa400000055000
00700700a0888e0a000288800000285000cc0000000cc00000007c0008e20000088820000000000006566000000161000c0a902001cccc00c1aaaa1c00005528
000000000a5888a000005820000000a0000000000007c000000000000a000000028e00000000000000500000000060000d0dd0d0001cc000000a400000000000
0000000000022000000aa00000000a0000000000000000000000000000a00000000aa0000000000006000000000000000000000000000000000aa3b000000000
000000000007700000077000000770000007700000c77c0000c77c00000000000000000000000000000000000000000000000000000000000000000000000000
00000000000cc000000770000007700000c77c0000cccc00000cc000000000000000000000000000000000000000000000000000c0c000000c11100000000000
0000000000000000000cc000000cc00000cccc00000cc000000000000000000000000000000000000cc00000cc000000c000000001000c0c000d13b000000000
000000000000000000000000000cc000000cc00000000000000000007c00000077c0000077cc000077cc00007cc000007c000000050000100b33100000000000
000000000000000000000000000000000000000000000000000000007c00000077c0000077cc000077cc00007cc000007c00000005000050000d128000000000
000000000000000000000000000000000000000000000000000000000000000000000000000000000cc00000cc000000c0000000050055000822100000000000
000000000000000000000000000000000000000000000000000000000000000000000000000000000000000000000000000000000055000000ad11c000000000
00000000000000000000000000000000000000000000000000000000000000000000000000000000000000000000000000000000000000000000000000000000
000000007000000070000000770000007700000077c000007c000000000000000000000000000000000000000000000000000000000000000000000000000000
000000000c00000007c0000077c00000777c000077c00000c0000000000000000000000000000000000000000000000000000000000000000000000000000000
00000000000000000c0000000cc00000077c0000cc00000000000000000000000000000000000000000000000000000000000000000000000000000000000000
000000000000000000000000000000000cc000000000000000000000000000000000000000000000000000000000000000000000000000000000000000000000
000000000000000000000000000000000000000000000000000000000000000000000000000000000cc000000000000000000000000000000000000000000000
00000000000000000000000000000000000000000000000000000000000000000c0000000cc00000077c0000cc00000000000000000000000000000000000000
000000000000000000000000000000000000000000000000000000000c00000007c0000077c00000777c000077c00000c0000000000000000000000000000000
000000000000000000000000000000000000000000000000000000007000000070000000770000007700000077c000007c000000000000000000000000000000
00000000000000000000000000000000000000000000000000000500000000000050000000000000000000000000000000000000000000000000000000000000
00000000000000000000000000000000000000000000000000005d500000000005d5000000000000000000000000000000000000000000000000000000000000
0555555555555555555555555555555555555500000550000005dd500555555005dd500000055500000000000000000000000000000000000000000000000000
5000000000000000000000000000000000000050005dd500005ddd505dddddd505ddd500005ddd50000000000000000000000000000000000000000000000000
500000000000000000000000000000000000005005dddd50005ddd5005dddd5005ddd500005ddd50000000000000000000000000000000000000000000000000
05555555555555555555555555555555555555005dddddd50005dd50005dd50005dd5000005ddd50000000000000000000000000000000000000000000000000
00000000000000000000000000000000000000000555555000005d500005500005d5000000055500000000000000000000000000000000000000000000000000
00000000000000000000000000000000000000000000000000000500000000000050000000000000000000000000000000000000000000000000000000000000
77777777777777777777777777777777777777777777777777777777777777770000000000000000000000000000000000000000000000000000000000000000
70100000000000000000000000000000001000000000000000000000000000070000000000000000000000000000000000000000000000044440000000000000
70000070000000000010000000000000000000700000000000100000000000070000000000000000000000000000000000000000000004499e94400000000000
70000000000000000000000000000000000000000000007000000000000000070000000000000000000000000000000000000000000448d99e44444000000000
70000000000000000000000000000000000000000000000000000000000000070000000000000000000000000000000000000000044da8d94449999440000000
7000000000000000000000000000000000000000000000000000000000000007000000000000000000000000000000000000000048ad89d44ea9a99994000000
700000000000000000000000000000000000000000000000000000000000000700000000000000000000000000000000000000088aadd4449eee9a4444400000
700000000089d00000000000000000000000000000000000000000000000000700000000000000000000000000000000000000488984449d8894444999940000
70000000088d8800000000000000000000000000000000000000000000000007000000000000000000000000000000000000049884448d8d4444e9aa99994000
7007000088ed999000000000000000000000000000000000bcc0d00000000007000000000000000000000000000000000000499944888dd44d98e9999a999400
7000000099d998900000000000000000000000000000000bbc7cd000000000070000000000000000000000000000000000004944498aa4448dd8e99999444440
700000000d9e8800000070000000000000000000000000bb7ccbd000000000070000000000000000000000000000000000049449988444d888dde9a444499940
7000000000988000000000000000000000000000000000ccccbdc0000700000700000000000000000000000000000000000449aaaa4499d999adda44999a9994
7000000100000000000000000000000000000000000000dbb7db0000000000070000000000000000000000000000000000499aa9444999d99eeedd499aaa9994
7000000000000000000000000000000000000000000000d0bdc00000000000070000000000000000000000000000000000499994499aa9d9ee44448888aaa994
70000000000000000000000000000000000000000000000dd000000000000007000000000000000000000000000000000499a94499aaa9dde4488daaa8884444
700000000000000000000000000000000100000000000000000000000000000700000000000000000000000000000000049a94998888889d448a8da888444894
70000700000000000000000000000000000007000000000000000000000000070000000000000000000000000000000004994498999a9844488a8d8884488894
70000000000000000000000000000000000000000000000000000000000000070000000000000000000000000000000004944a8aaaaa9449988aad8444aa8840
7000000100000000007700000700000000000001000000000000000007000007000000000000000000000000000000000044aa8aa88444ea9a88dd44aaa88840
7000000000000000007000000000000000000000000000000000000000000007000000000000000000000000000000000049a8888844aae99dddd4499a888400
7dddddddddddddddd7ddddddddddddddddddddddddddddddddddddddddddddd700000000000000000000000000000000000488888448a8eeddd44aa898884400
7ddd7777771ddddd1dddddddddddddddddddddddddddddddddddddddddddddd70000000000000000000000000000000000049aa8448888ddd9449aa884444000
7ddd7117171dddd1ddddddddddddddddddddddddcdcddddddddddddc111dddd700000000000000000000000000000000000048a44888ddde944aa99444884000
7ddd7777771dddd1ddddddddddddddddddddddddd1dddcdcddbdbddddd13bdd70000000000000000000000000000000000004844888ddaae449daa44a9940000
7ddd7171171ddd1dddddddddddddddddddddddddd5dddd1dd5cdc5db331dddd7000000000000000000000000000000000000044888dd88a4499dd44999400000
7ddd7777771dd44dddddddddddddddddddddddddd5dddd5dd51515dddd128dd700000000000000000000000000000000000004488dd8a844e99944dd94000000
7ddd7111771d1111ddddddddddddddddddddddddd5dd55dddd161dd8221dddd70000000000000000000000000000000000000004dd888449ee94499d40000000
7ddd7777771d1111dddddddddddddddddddddddddd55ddddddd6ddddad11cdd700000000000000000000000000000000000000004488448aae44a94000000000
7ddd1111111d1111ddddddddddddddddddddddddddddddddddddddddddddddd70000000000000000000000000000000000000000004444899444440000000000
7dddddddddddddddddddddddddddddddddddddddddddddddddddddddddddddd70000000000000000000000000000000000000000000000444440000000000000
77777777777777777777777777777777777777777777777777777777777777770000000000000000000000000000000000000000000000000000000000000000
00000000000000000000000000000000000000000000000000000000000000000000000000000000000000000000000000000000000000000000000000000000
00000000000000000000000000000000000000000000000000000000000000000000000000000000000000000000000000000000000000222200000000000000
00000000000000000000000000000000000000000000000000000000000000000000000000000005050000000000000000000000000022ee2222000000000000
0000000000000000ccc00088882000bbb3000cccc10088882000000000000000000000000000001505d0000000000000000000000022ee112222220000000000
000000000000000cc11c108222820bb33b30cc11110822222000000000000000000000000000001505d0000000000000000000002255ee1ee222882200000000
000000000000000c1000008200820b300b30c100000820000000000000000000000000000000051505d50000000000000000000211e5511eee22222220000000
000000000000000ccc00008200820b000b30c100000820000000000000000000000000000000051505d55000000000000000002ee1eee1555e22222222000000
00000000000000000ccc108888200bbbbb30c100000888000000000000000000000000000000d55505d5500000000000000002eee11ee1ee5522882228200000
0000000000000000000c108200000bb30b30c100000820000000000000000000000000000000d5550555d0000000000000002ee2ee1ee11eee28828228820000
000000000000000c100c108200000b300b30c100000820000000000000000000000000000005d5150515d5000000000000002e22221eee1eeee2888882220000
000000000000000cc1cc108200000b300b30c100000820000000000000000000000000000005d5150515d500000000000002228822222222eeee222222222000
0000000000000000ccc1008200000b300b300cccc100888820000000000000000000000000d5d5150555d5d000000000000288288882222222eee5eee1112000
0000000000000000000000000000000000000000000000000000000000000000000000000000d51505d5d0000000000000222888222222222222255ee1eee200
0000000000000000000000000000000000000000000000000000000000000000000000000510001585d0001500000000002ee222222222228888222211eee200
0000000000000000000000000000000000000000000000000000000000000000000000000515d008880055150000000002eeee5eee1eee222222228222222220
000000000000000000000000000000000000000000000000000000000000000000000000d51555889885d515d000000002eeee555e1eeee11eee222222222820
000000000000000000000000000000000000000000000000000000000000000000000000d5155589a985d515d0000000021111ee522222ee11eee11eee222220
0ccc10008888200bbb300c100c1008888200b300b300cccc1000888820bbbb3000000005d555d889a988d555d500000002eee1122222222ee11e111eee55ee20
cc11c108822220bb33b30c100c108222220bb300b30c1111c108222220b333b3000000000000089a7a9800000000000002ee22222228222111111e1122222e20
c1000008200000b300b30c100c108200000b3b30b30c10001108200000b300b3000000d555d5889a7a988555d5500000002222222222222eeee1ee2222222200
ccc00008200000b000b30c100c108200000b3b30b30c10000008200000b300b3000000d555d58999999985d5d5500000002822288288222eeee2222882828200
00ccc108200000bbbbb30c100c108880000b30b3b30c10cc1008880000bbbb30000005d515d88888888888d5551500000002222822822255ee28822822822000
0000c108200000bb30b30c100c108200000b30b3b30c1000c108200000b3b300000005551500d55505d550055515000000022828222222e5e228222282822000
c100c108200000b300b30cc1cc108200000b30b3b30c1000c108200000b30b30000015550005d55505d5d5000515d000000022222e1eeee55222828222220000
cc1cc108200000b300b300ccc1008200000b300bb30c1000c108200000b300b3000015d005d5551505d555150015d00000002222ee11eeeee222222222220000
0ccc1000888820b300b3000c10000888820b3000b300cccc1000888820b300b30005150015d5551505d55515d005d500000002eeeee1eeeee282822222200000
0000000000000000000000000000000000000000000000000000000000000000000500051555d5150555d515d50005000000002e555115555222822222000000
0000000000000000000000000000000000000000000000000000000000000000000005d55555d5150555d515d5d50000000000025eee111ee222228220000000
0000000000000000000000000000000000000000000000000000000000000000000000000000000000000000000000000000000022eeee111e28222200000000
000000000000000000000000000000000000000000000000000000000000000000000000000000000000000000000000000000000022eeee1e22220000000000
00000000000000000000000000000000000000000000000000000000000000000000000000000000000000000000000000000000000022ee1122000000000000
00000000000000000000000000000000000000000000000000000000000000000000000000000000000000000000000000000000000000222200000000000000
00000000000000000000000000000000000000000000000000000000000000000000000000000000000000000000000000000000000000000000000000000000
0000000000000000000000bbb0000000000000000000000000000000000000000000000000000000000000000000000000000000000000000000000000000000
000000bbb00000000bb00bbbbb00bb003b0000bbb0000b30000000000000000000000000000000000000000000000000000000000000000b3300ddddddd00000
3bb00bbbbb00bb30300bbbbbbbbb003000b00bbbbb00b0000000000000000000000000000000000000000000000000000000000000000333bb33355555dd5000
000bbbbbbbbb0000000b30bb03bb0000000bbbbbbbbb000000000000000000000000000000000000000000000000000000000000000bbb333b777b00005dd500
000b07bb07bb0000000b30bb03bb0000000bb3bb3bbb00000000000000000000000000000000000000000000000000000000000003bbbbb33bbb3bb00000dd00
000b00bb00bb0000000b30bb03bb0000000bb3bb3bbb000000000000000000000000000000000000000000000000000000000000b33bb773bb3b33b330005d50
000b00bb00bb0000000bbbbbbbbb0000000bb3bb3bbb00000000000000000000000000000000000000000000000000000000000cbb33bbbb333bb3bb30000dd0
000bbbbbbbbb0000000bbbbbbbbb0000000bbbbbbbbb000000000000000000000000000000000000000000000000000000000011cbb3b333b777bb3b330005d0
000bbbbbbbbb0000000bbbbbbbbb0000000bbbbbbbbb000000000000000000000000000000000000000000000000000000000cc11cb333bbb3333b3bbb0005d0
000bbbbbbbbb0000000bbb00bbbb0000000bbbbbbbbb00000000000000000000000000000000000000000000000000000000ccc777bb333bbb333bbbbbc05dd0
000bbb00bbbb00000000bbbbbbb00000000bbb00bbbb0000000000000000000000000000000000000000000000000000000cccccc1cb3b33bbb33b33bbcc5d50
0000bbbbbbb0000000000bbbbb0000000000bbbbbbb000000000000000000000000000000000000000000000000000000001111cc11cbbb3bbb3b33bbcc5dd00
00000bbbbb000000000000bbb000000000000bbbbb000000000000000000000000000000000000000000000000000000000ccc11cc11cbb777bbbbbbccc5d500
000000bbb0000000000000bbb0000000000000bbb000000000000000000000000000000000000000000000000000000000bbccc1ccc11bbb3bbbbbbcc15d5000
000000bbb0000000000000bbb0000000000000bbb000000000000000000000000000000000000000000000000000000000bbccc77cccccbb33bbbbcc11dd5c00
0000000000000000000000000000000000000000000000000000000000000000000000000000000000000000000000000033bccc11ccccbbbbbbbb111dd5cc00
0000000000000000000000bbb0000000000000000000000000000000000000000000000000000000000000000000000000b33bbcc11cc7ccbbbb3bbcdd5ccc00
000000bbb00000000bb00bbbbb00bb003b0000bbb0000b30000000000000000000000000000000000000000000000000000b33bbcc111ccc33b333bdd55cc000
3bb00bbbbb00bb30300bbbbbbbbb003000b00bbbbb00b000000000000000000000000000000000000000000000000000000bb777cccc1cb3bbbbb3dd55111000
000bbbbbbbbb0000000b07bb07bb0000000bbbbbbbbb000000000000000000000000000000000000000000000000000000ddb33bbccc1bbbb3775dd551cc0000
000b07bb07bb0000000b00bb00bb0000000b07bb07bb000000000000000000000000000000000000000000000000000000d5bb333bccbbbb33b5dd551ccc0000
000b00bb00bb0000000b00bb00bb0000000b00bb00bb000000000000000000000000000000000000000000000000000000d55bbb333bb3b333ddd55bcccc0000
000b00bb00bb0000000bbbbbbbbb0000000b00bb00bb000000000000000000000000000000000000000000000000000000d500bbbb3bbb33bdd5553bbcc00000
000bbbbbbbbb0000000bbbbbbbbb0000000bbbbbbbbb000000000000000000000000000000000000000000000000000000dd000bbbb3333ddd55bb3bbb000000
000bbbbbbbbb0000000bbbbbbbbb0000000bbbbbbbbb0000000000000000000000000000000000000000000000000000005d500bbb373ddd555bbb33b0000000
000bbbbbbbbb0000000bbb00bbbb0000000bbbbbbbbb0000000000000000000000000000000000000000000000000000005dd5000bdddd555533bbb000000000
000bbb00bbbb00000000bbbbbbb00000000bbb00bbbb000000000000000000000000000000000000000000000000000000055dddddd555553337300000000000
0000bbbbbbb0000000000bbbbb0000000000bbbbbbb000000000000000000000000000000000000000000000000000000000555555555b773330000000000000
00000bbbbb000000000000bbb000000000000bbbbb00000000000000000000000000000000000000000000000000000000000000000000bbb000000000000000
000000bbb0000000000000bbb0000000000000bbb000000000000000000000000000000000000000000000000000000000000000000000000000000000000000
000000bbb0000000000000bbb0000000000000bbb000000000000000000000000000000000000000000000000000000000000000000000000000000000000000
